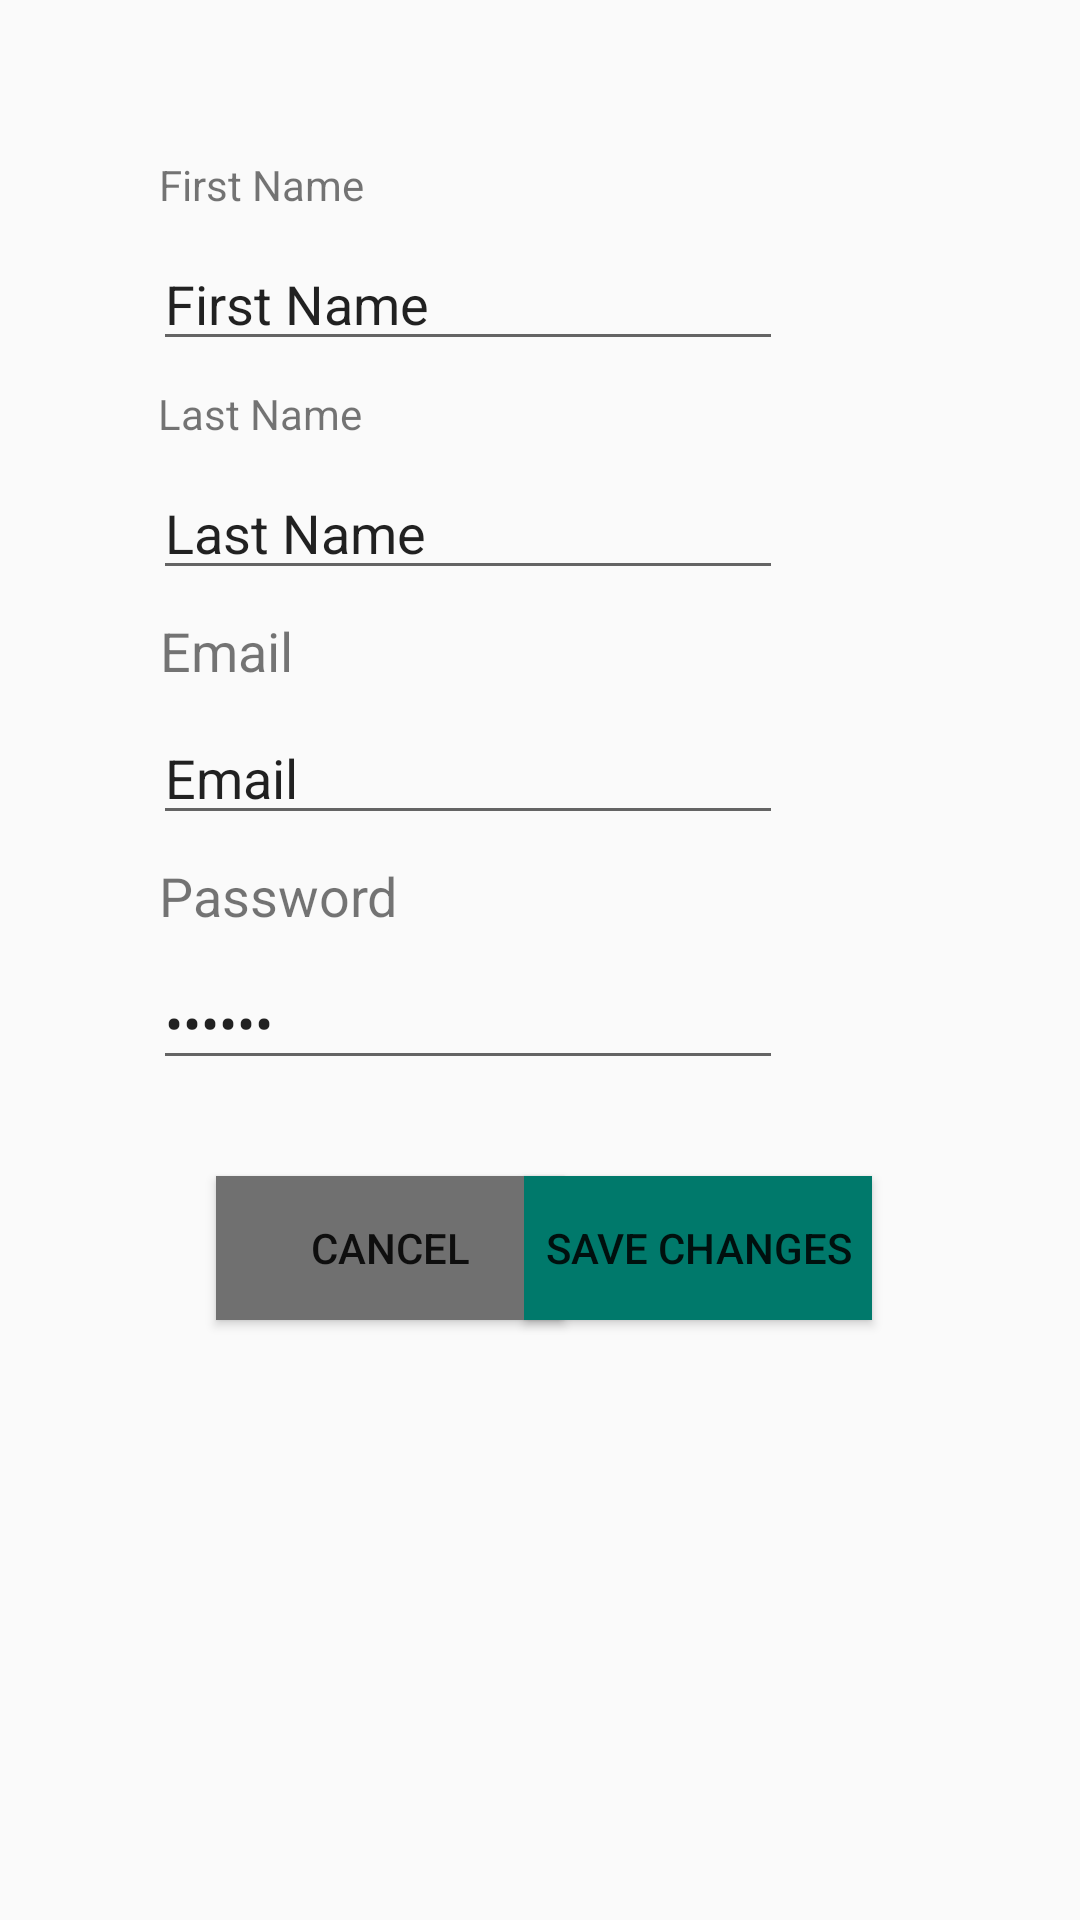

Android layout source for this screen:
<!-- AndroidManifest.xml: application theme AppTheme -->
<!-- res/layout/fragment_credentials.xml -->
<?xml version="1.0" encoding="utf-8"?>
<android.support.constraint.ConstraintLayout
    xmlns:android="http://schemas.android.com/apk/res/android"
    xmlns:app="http://schemas.android.com/apk/res-auto"
    xmlns:tools="http://schemas.android.com/tools"
    android:layout_width="match_parent"
    android:layout_height="match_parent">

    <EditText
        android:id="@+id/creds_Email"
        android:layout_width="wrap_content"
        android:layout_height="wrap_content"
        android:layout_marginEnd="8dp"
        android:layout_marginStart="8dp"
        android:layout_marginTop="8dp"
        android:ems="10"
        android:inputType="textPersonName"
        android:text="Email"
        app:layout_constraintEnd_toEndOf="parent"
        app:layout_constraintHorizontal_bias="0.32"
        app:layout_constraintStart_toStartOf="parent"
        app:layout_constraintTop_toBottomOf="@+id/creds_Email_Title" />

    <EditText
        android:id="@+id/creds_Password"
        android:layout_width="wrap_content"
        android:layout_height="wrap_content"
        android:layout_marginEnd="8dp"
        android:layout_marginStart="8dp"
        android:layout_marginTop="8dp"
        android:ems="10"
        android:inputType="textPassword"
        android:text="******"
        app:layout_constraintEnd_toEndOf="parent"
        app:layout_constraintHorizontal_bias="0.32"
        app:layout_constraintStart_toStartOf="parent"
        app:layout_constraintTop_toBottomOf="@+id/creds_Password_Title" />

    <TextView
        android:id="@+id/creds_Email_Title"
        android:layout_width="wrap_content"
        android:layout_height="wrap_content"
        android:layout_marginEnd="8dp"
        android:layout_marginStart="8dp"
        android:layout_marginTop="8dp"
        android:text="Email"
        android:textSize="18sp"
        app:layout_constraintEnd_toEndOf="parent"
        app:layout_constraintHorizontal_bias="0.151"
        app:layout_constraintStart_toStartOf="parent"
        app:layout_constraintTop_toBottomOf="@+id/creds_last_name" />

    <TextView
        android:id="@+id/creds_Password_Title"
        android:layout_width="wrap_content"
        android:layout_height="wrap_content"
        android:layout_marginEnd="8dp"
        android:layout_marginStart="8dp"
        android:layout_marginTop="8dp"
        android:text="Password"
        android:textSize="18sp"
        app:layout_constraintEnd_toEndOf="parent"
        app:layout_constraintHorizontal_bias="0.17"
        app:layout_constraintStart_toStartOf="parent"
        app:layout_constraintTop_toBottomOf="@+id/creds_Email" />

    <Button
        android:id="@+id/btn_Creds_Cancel"
        android:layout_width="116dp"
        android:layout_height="wrap_content"
        android:layout_marginEnd="8dp"
        android:layout_marginStart="72dp"
        android:layout_marginTop="32dp"
        android:background="@color/darkGray"
        android:text="Cancel"
        app:layout_constraintEnd_toEndOf="parent"
        app:layout_constraintHorizontal_bias="0.0"
        app:layout_constraintStart_toStartOf="parent"
        app:layout_constraintTop_toBottomOf="@+id/creds_Password" />

    <Button
        android:id="@+id/btn_Creds_Save"
        android:layout_width="116dp"
        android:layout_height="wrap_content"
        android:layout_marginEnd="64dp"
        android:layout_marginStart="8dp"
        android:layout_marginTop="32dp"
        android:background="@color/colorPrimary"
        android:text="Save Changes"
        app:layout_constraintEnd_toEndOf="parent"
        app:layout_constraintHorizontal_bias="0.969"
        app:layout_constraintStart_toStartOf="parent"
        app:layout_constraintTop_toBottomOf="@+id/creds_Password" />

    <TextView
        android:id="@+id/creds_first_name_title"
        android:layout_width="wrap_content"
        android:layout_height="wrap_content"
        android:layout_marginEnd="8dp"
        android:layout_marginStart="8dp"
        android:layout_marginTop="52dp"
        android:text="First Name"
        app:layout_constraintEnd_toEndOf="parent"
        app:layout_constraintHorizontal_bias="0.163"
        app:layout_constraintStart_toStartOf="parent"
        app:layout_constraintTop_toTopOf="parent" />

    <TextView
        android:id="@+id/creds_last_name_title"
        android:layout_width="wrap_content"
        android:layout_height="wrap_content"
        android:layout_marginEnd="8dp"
        android:layout_marginStart="8dp"
        android:layout_marginTop="8dp"
        android:text="Last Name"
        app:layout_constraintEnd_toEndOf="parent"
        app:layout_constraintHorizontal_bias="0.162"
        app:layout_constraintStart_toStartOf="parent"
        app:layout_constraintTop_toBottomOf="@+id/creds_first_name" />

    <EditText
        android:id="@+id/creds_last_name"
        android:layout_width="wrap_content"
        android:layout_height="wrap_content"
        android:layout_marginEnd="8dp"
        android:layout_marginStart="8dp"
        android:layout_marginTop="8dp"
        android:ems="10"
        android:inputType="textPersonName"
        android:text="Last Name"
        app:layout_constraintEnd_toEndOf="parent"
        app:layout_constraintHorizontal_bias="0.32"
        app:layout_constraintStart_toStartOf="parent"
        app:layout_constraintTop_toBottomOf="@+id/creds_last_name_title" />

    <EditText
        android:id="@+id/creds_first_name"
        android:layout_width="wrap_content"
        android:layout_height="wrap_content"
        android:layout_marginEnd="8dp"
        android:layout_marginStart="8dp"
        android:layout_marginTop="8dp"
        android:ems="10"
        android:inputType="textPersonName"
        android:text="First Name"
        app:layout_constraintEnd_toEndOf="parent"
        app:layout_constraintHorizontal_bias="0.32"
        app:layout_constraintStart_toStartOf="parent"
        app:layout_constraintTop_toBottomOf="@+id/creds_first_name_title" />

</android.support.constraint.ConstraintLayout>
<!-- resources referenced by this layout -->
<resources>
  <color name="colorPrimary">#00796b</color>
  <color name="darkGray">#707070</color>
  <style name="AppTheme" parent="Theme.AppCompat.Light.NoActionBar">
          
          <item name="colorPrimary">@color/colorPrimary</item>
          <item name="colorPrimaryDark">@color/colorPrimaryDark</item>
          <item name="colorAccent">@color/colorAccent</item>
      </style>
  <color name="colorPrimaryDark">#004c40</color>
  <color name="colorAccent">#a94850</color>
</resources>
